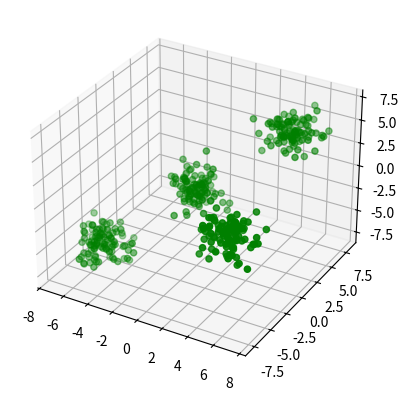

This chart was generated by the following Python code:
import numpy as np
from scipy.stats import multivariate_normal

class BayesianGMM:
    def __init__(self, n_clusters, alpha_0, beta_0, m_0, W_0):
        self.n_clusters = n_clusters
        self.alpha_0 = alpha_0
        self.beta_0 = beta_0
        self.m_0 = m_0
        self.W_0 = W_0
        self.cluster_params = []

    def _initialize_cluster_params(self, data):
        n_samples, n_features = data.shape
        for _ in range(self.n_clusters):
            mean = np.random.randn(n_features)
            precision = np.linalg.inv(self.W_0)
            self.cluster_params.append({'mean': mean, 'precision': precision})

    def _update_cluster_params(self, data, responsibilities):
        n_samples = data.shape[0]
        for j in range(self.n_clusters):
            N_j = np.sum(responsibilities[:, j])

            # パラメータの更新式
            beta_n = self.beta_0 + N_j
            alpha_n = self.alpha_0 + N_j
            m_n = (self.beta_0 * self.m_0 + np.sum(responsibilities[:, j] * data.T, axis=1)) / beta_n
            W_n_inv = np.linalg.inv(self.W_0) + np.sum(
                responsibilities[:, j, np.newaxis, np.newaxis] *
                np.array([np.outer(x - self.m_0, x - self.m_0) for x in data]), axis=0
            ) + (self.beta_0 * N_j / beta_n) * np.outer(self.m_0 - self.cluster_params[j]['mean'], self.m_0 - self.cluster_params[j]['mean'])
            W_n = np.linalg.inv(W_n_inv)

            self.cluster_params[j] = {'mean': m_n, 'precision': W_n}

    def _update_responsibilities(self, data):
        n_samples = data.shape[0]
        responsibilities = np.zeros((n_samples, self.n_clusters))

        for i in range(n_samples):
            for j in range(self.n_clusters):
                responsibilities[i, j] = multivariate_normal.pdf(data[i], self.cluster_params[j]['mean'], np.linalg.inv(self.cluster_params[j]['precision']))

        responsibilities = responsibilities * np.repeat(self.alpha_0 / self.n_clusters, 4 * n_samples).reshape(-1, self.n_clusters)
        responsibilities = responsibilities / np.sum(responsibilities, axis=1)[:, np.newaxis]

        return responsibilities

    def fit(self, data, max_iterations=10):
        self._initialize_cluster_params(data)

        for _ in range(max_iterations):
            responsibilities = self._update_responsibilities(data)
            self._update_cluster_params(data, responsibilities)

    def predict(self, data):
        responsibilities = self._update_responsibilities(data)
        return np.argmax(responsibilities, axis=1)

# データの生成
np.random.seed(42)

# クラスターごとのデータ点の数
n_samples = 100

# クラスター1
mean1 = np.array([0, 0, 0])
cov1 = np.array([[1, 0, 0], [0, 1, 0], [0, 0, 1]])
cluster1 = np.random.multivariate_normal(mean1, cov1, n_samples)

# クラスター2
mean2 = np.array([5, 5, 5])
cov2 = np.array([[1, 0, 0], [0, 1, 0], [0, 0, 1]])
cluster2 = np.random.multivariate_normal(mean2, cov2, n_samples)

# クラスター3
mean3 = np.array([-5, -5, -5])
cov3 = np.array([[1, 0, 0], [0, 1, 0], [0, 0, 1]])
cluster3 = np.random.multivariate_normal(mean3, cov3, n_samples)

# クラスター4
mean4 = np.array([5, -5, 0])
cov4 = np.array([[1, 0, 0], [0, 1, 0], [0, 0, 1]])
cluster4 = np.random.multivariate_normal(mean4, cov4, n_samples)

# データ行列の作成
data = np.concatenate([cluster1, cluster2, cluster3, cluster4])

# 変分ベイズアルゴリズムの実行
n_clusters = 4
alpha_0 = 1.0
beta_0 = 1.0
m_0 = np.zeros(3)
W_0 = np.eye(3)
bayesian_gmm = BayesianGMM(n_clusters, alpha_0, beta_0, m_0, W_0)
bayesian_gmm.fit(data)

# 各データ点の所属クラスターを予測
predicted_labels = bayesian_gmm.predict(data)

# クラスターごとに色を設定
colors = ['red', 'green', 'blue', 'orange']
cluster_colors = [colors[label] for label in predicted_labels]

# データ点とクラスターをプロット
import matplotlib.pyplot as plt
from mpl_toolkits.mplot3d import Axes3D

fig = plt.figure()
ax = fig.add_subplot(111, projection='3d')
ax.scatter(data[:, 0], data[:, 1], data[:, 2], c=cluster_colors)
plt.show()
